Run: headless pygame with SDL's dummy video driver; simulated clock (each Clock.tick advances the game by its frame time, no real sleeping); random seed 0; keys injected as events and as key.get_pressed() state; no mouse input.
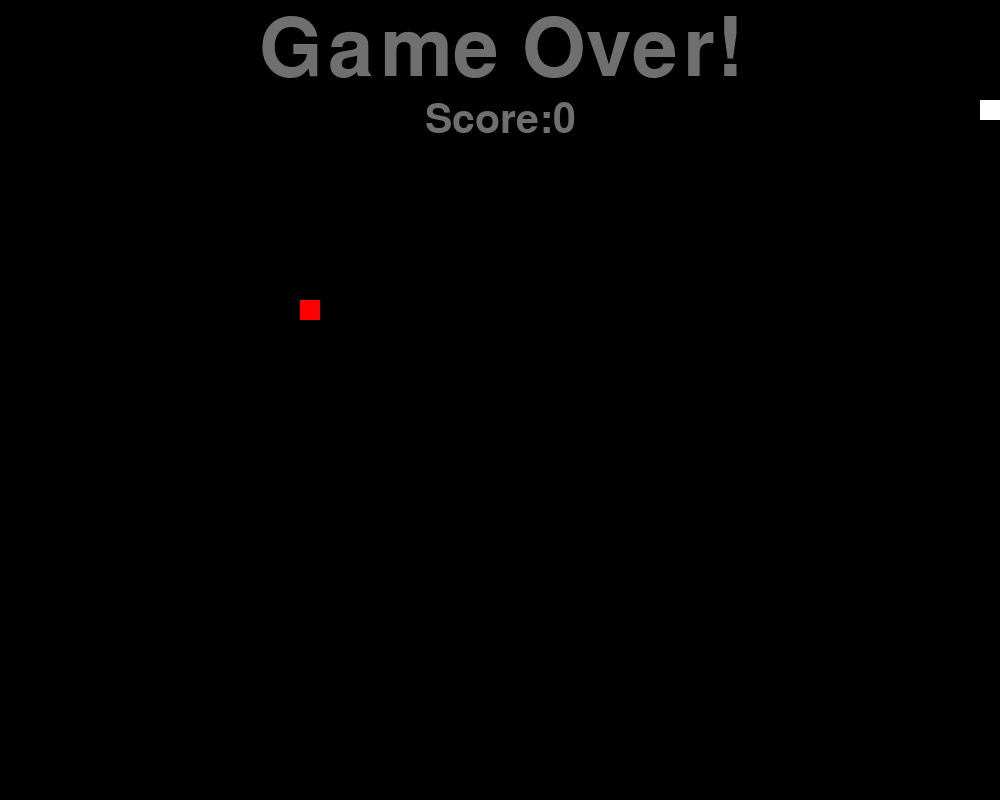
Frame 1 of 1 · flips 1–60 · no input (game ended)

The pygame program that drew these frames:

import pygame,sys,time,random
from pygame.locals import *

# define color
ballColour = pygame.Color(255,0,0)
bgColour = pygame.Color(0,0,0)
snakeColour = pygame.Color(255,255,255)
wordColour = pygame.Color(111,111,111)

#gameover screen
def gameOver(playSurface,score):
    #the font and size of game over text
    gameOverFont = pygame.font.SysFont('Times New Roman .fon',120) 
    #game over
    gameOverSurf = gameOverFont.render('Game Over!', True, wordColour) 
    gameOverRect = gameOverSurf.get_rect()
    # position
    gameOverRect.midtop = (500, 10) 
    playSurface.blit(gameOverSurf, gameOverRect)
    #show score
    scoreFont = pygame.font.SysFont('Times New Roman .fon',60) 
    scoreSurf = scoreFont.render('Score:'+str(score), True, wordColour)
    scoreRect = scoreSurf.get_rect()
    scoreRect.midtop = (500, 100)
    playSurface.blit(scoreSurf, scoreRect)
    #reflesh
    pygame.display.flip() 
    #wait 5 second then exit
    time.sleep(5) 
    pygame.quit()
    sys.exit()

# difine main fanction
def main():

    pygame.init()
    fpsClock = pygame.time.Clock()
    # create pygame layer
    playSurface = pygame.display.set_mode((1000,800))
    pygame.display.set_caption('Project1SnakeGame')
    # Initialize variable
    snakePosition = [100,100]
    snakeSegments = [[100,100],[80,100],[60,100]]
    ballPosition = [300,300] #init ball position
    ballSpawned = 1 #number
    direction = 'right' #init derection
    changeDirection = direction
    score = 0 #init score

    while True:
        # check pygame status
        for event in pygame.event.get():
            if event.type == QUIT:
                pygame.quit()
                sys.exit()
            elif event.type == KEYDOWN:
                # player controller
                if event.key == K_RIGHT or event.key == ord('d'):
                    changeDirection = 'right'
                if event.key == K_LEFT or event.key == ord('a'):
                    changeDirection = 'left'
                if event.key == K_UP or event.key == ord('w'):
                    changeDirection = 'up'
                if event.key == K_DOWN or event.key == ord('s'):
                    changeDirection = 'down'
                if event.key == K_ESCAPE:
                    pygame.event.post(pygame.event.Event(QUIT))
        # avoid derection bug
        if changeDirection == 'right' and not direction == 'left':
            direction = changeDirection
        if changeDirection == 'left' and not direction == 'right':
            direction = changeDirection
        if changeDirection == 'up' and not direction == 'down':
            direction = changeDirection
        if changeDirection == 'down' and not direction == 'up':
            direction = changeDirection
        # change derection
        if direction == 'right':
            snakePosition[0] += 20
        if direction == 'left':
            snakePosition[0] -= 20
        if direction == 'up':
            snakePosition[1] -= 20
        if direction == 'down':
            snakePosition[1] += 20
        # when snake get point
        snakeSegments.insert(0,list(snakePosition))
        if snakePosition[0] == ballPosition[0] and snakePosition[1] == ballPosition[1]:
            ballSpawned = 0
        else:
            snakeSegments.pop()
        # spawn new balls
        if ballSpawned == 0:
            x = random.randrange(1,30)
            y = random.randrange(1,23)
            ballPosition = [int(x*20),int(y*20)]
            ballSpawned = 1
            score += 1
        # creat game screen
        playSurface.fill(bgColour)
        for position in snakeSegments:
            pygame.draw.rect(playSurface,snakeColour,Rect(position[0],position[1],20,20))
            pygame.draw.rect(playSurface,ballColour,Rect(ballPosition[0], ballPosition[1],20,20))

        # reflesh game screen
        pygame.display.flip()

        # dead
        if snakePosition[0] > 1000 or snakePosition[0] < 0:
            gameOver(playSurface,score)
        if snakePosition[1] > 800 or snakePosition[1] < 0:
            gameOver(playSurface,score)
        #if snake touch itself
        for snakeBody in snakeSegments[1:]:
            if snakePosition[0] == snakeBody[0] and snakePosition[1] == snakeBody[1]:
                gameOver(playSurface,score)
        # Game speed
        fpsClock.tick(5)

if __name__ == "__main__":
    main()
